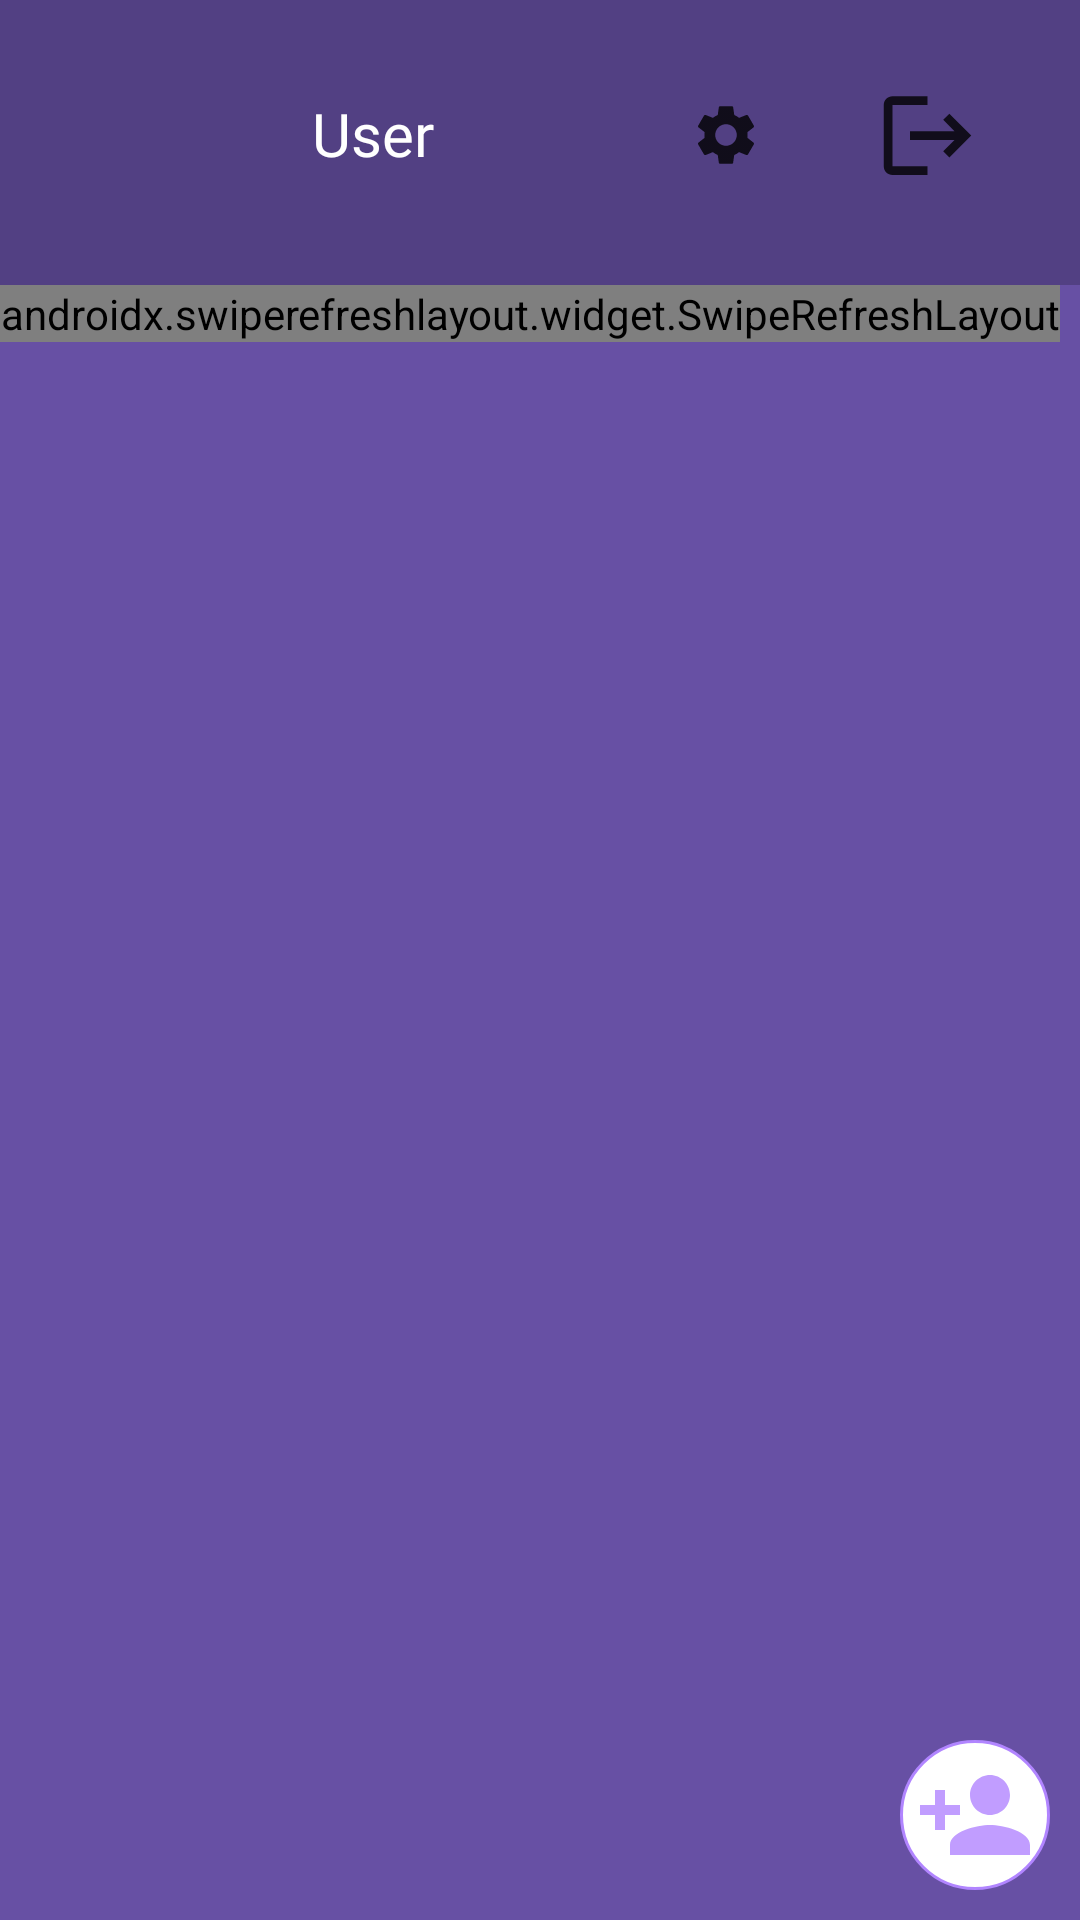

Layout XML and referenced resources for this Android screen:
<!-- AndroidManifest.xml: application theme Base.Theme.WINK_android -->
<!-- res/layout/activity_users.xml -->
<?xml version="1.0" encoding="utf-8"?>
<androidx.constraintlayout.widget.ConstraintLayout xmlns:android="http://schemas.android.com/apk/res/android"
    xmlns:tools="http://schemas.android.com/tools"
    android:layout_width="match_parent"
    xmlns:app="http://schemas.android.com/apk/res-auto"
    android:background="?android:attr/colorPrimary"
    android:layout_height="match_parent">

    

    <View
        android:id="@+id/background_view"
        android:layout_width="match_parent"
        android:layout_height="match_parent"
        android:background="@android:color/transparent"
        android:elevation="8dp" />

    <LinearLayout
        android:layout_width="match_parent"
        android:layout_height="match_parent"
        android:orientation="vertical">

        <RelativeLayout
            android:id="@+id/upperBar"
            android:layout_width="match_parent"
            android:layout_height="wrap_content"
            android:background="@drawable/contact_bar"
            android:orientation="horizontal"
            android:gravity="center_vertical"
            android:padding="16dp"
            tools:ignore="MissingConstraints">

            
            <ImageView
                android:id="@+id/userPhoto"
                android:layout_width="48dp"
                android:layout_height="48dp"
                android:layout_alignParentStart="true"
                android:layout_alignParentTop="true"
                android:layout_marginStart="10dp"
                android:layout_marginTop="15dp"
                android:scaleType="centerCrop"
                android:src="@drawable/circle_image" />

            

            

            

            <TextView
                android:id="@+id/userName"
                android:layout_width="wrap_content"
                android:layout_height="wrap_content"
                android:fontFamily="@font/andika_new_basic"
                android:layout_marginStart="30dp"
                android:layout_marginTop="15dp"
                android:layout_toEndOf="@+id/userPhoto"
                android:text="User"
                android:textColor="@android:color/white"
                android:textSize="20sp" />

            <ImageButton
                android:id="@+id/settingsButton"
                android:layout_width="48dp"
                android:layout_height="48dp"
                android:layout_alignParentTop="true"
                android:layout_marginTop="5dp"
                android:layout_marginEnd="5dp"
                app:tint="?android:attr/color"
                android:layout_toStartOf="@+id/logoutButton"
                android:background="?android:selectableItemBackground"
                android:contentDescription="@string/settings"
                android:scaleType="centerInside"
                android:src="@drawable/ic_settings_dark" />

            <ImageButton
                android:id="@+id/logoutButton"
                android:layout_width="60dp"
                app:tint="?android:attr/color"
                android:layout_height="48dp"
                android:layout_alignParentTop="true"
                android:layout_alignParentEnd="true"
                android:layout_marginStart="8dp"
                android:layout_marginTop="5dp"
                android:layout_marginEnd="5dp"
                android:background="?android:selectableItemBackground"
                android:contentDescription="@string/logout"
                android:scaleType="centerInside"
                android:src="@drawable/ic_logout" />

        </RelativeLayout>

        <androidx.swiperefreshlayout.widget.SwipeRefreshLayout
            android:id="@+id/swipe_refresh_layout"
            android:layout_width="wrap_content"
            android:layout_height="wrap_content">

        <androidx.recyclerview.widget.RecyclerView
            android:id="@+id/lstChats"
            android:layout_width="match_parent"
            android:layout_height="match_parent" />

        </androidx.swiperefreshlayout.widget.SwipeRefreshLayout>


    </LinearLayout>

    <ImageButton
        android:id="@+id/addContact"
        android:layout_width="50dp"
        android:layout_height="50dp"
        android:layout_marginStart="10dp"
        android:layout_marginTop="10dp"
        android:background="@drawable/circular_button_background"
        android:layout_marginEnd="10dp"
        android:layout_marginBottom="10dp"
        app:layout_constraintEnd_toEndOf="parent"
        android:clickable="true"
        app:layout_constraintBottom_toBottomOf="parent"
        android:contentDescription="@string/add_person"
        android:focusable="true" />



</androidx.constraintlayout.widget.ConstraintLayout>
<!-- resources referenced by this layout -->
<resources>
  <!-- drawable circle_image (drawable) -->
  <layer-list xmlns:android="http://schemas.android.com/apk/res/android">
      <item>
          <shape android:shape="oval">
              <solid android:color="@color/white" />
              <stroke
                  android:color="@android:color/black"
                  android:width="1dp" />
          </shape>
      </item>
      <item
          android:drawable="@drawable/ic_add_photo"
          android:gravity="center"
          android:paddingRight="4dp"
          android:width="50dp"
          android:height="50dp" />
  </layer-list>
  <!-- drawable circular_button_background (drawable) -->
  <layer-list xmlns:android="http://schemas.android.com/apk/res/android">
      <item>
          <shape android:shape="oval">
              <solid android:color="@color/white" />
              <stroke
                  android:color="@color/primaryColor"
                  android:width="1dp" />
          </shape>
      </item>
      <item
          android:drawable="@drawable/ic_add_person"
          android:gravity="center"
          android:paddingRight="4dp"
          android:width="40dp"
          android:height="40dp"/>
  
  </layer-list>
  <!-- drawable contact_bar (drawable) -->
  <shape xmlns:android="http://schemas.android.com/apk/res/android">
      <solid android:color="#34000000" />
      <corners android:radius="0dp" />
  </shape>
  <!-- drawable ic_logout (drawable-anydpi) -->
  <vector xmlns:android="http://schemas.android.com/apk/res/android"
      android:width="35dp"
      android:height="35dp"
      android:viewportWidth="24"
      android:viewportHeight="24"
      android:tint="#8981E5"
      android:alpha="0.8"
      android:autoMirrored="true">
    <path
        android:fillColor="@android:color/white"
        android:pathData="M17,7l-1.41,1.41L18.17,11H8v2h10.17l-2.58,2.58L17,17l5,-5zM4,5h8V3H4c-1.1,0 -2,0.9 -2,2v14c0,1.1 0.9,2 2,2h8v-2H4V5z"/>
  </vector>
  <!-- drawable ic_settings_dark: png bitmap (drawable-mdpi, 358 bytes) -->
  <string name="add_person">add contact</string>
  <string name="logout">logout</string>
  <string name="settings">settings</string>
  <style name="Base.Theme.WINK_android" parent="Theme.Material3.DayNight.NoActionBar">
          <item name="android:windowBackground">@drawable/day_bg</item>
          <item name="android:color">@color/black</item>
          <item name="android:textColorPrimary">@color/black</item>
      </style>
  <color name="white">#FFFFFFFF</color>
  <color name="primaryColor">#B185FF</color>
  <!-- drawable ic_add_person (drawable-anydpi) -->
  <vector xmlns:android="http://schemas.android.com/apk/res/android"
      android:width="24dp"
      android:height="24dp"
      android:viewportWidth="24"
      android:viewportHeight="24"
      android:tint="#B185FF"
      android:alpha="0.8">
    <path
        android:fillColor="@android:color/white"
        android:pathData="M15,12c2.21,0 4,-1.79 4,-4s-1.79,-4 -4,-4 -4,1.79 -4,4 1.79,4 4,4zM6,10L6,7L4,7v3L1,10v2h3v3h2v-3h3v-2L6,10zM15,14c-2.67,0 -8,1.34 -8,4v2h16v-2c0,-2.66 -5.33,-4 -8,-4z"/>
  </vector>
  <!-- drawable day_bg (drawable) -->
  <shape xmlns:android="http://schemas.android.com/apk/res/android">
      <gradient
          android:type="linear"
          android:startColor="#B45DFD"
          android:centerColor="#BFACFB"
          android:endColor="#6CE3C2"
          android:angle="225"/>
  </shape>
  <color name="black">#FF000000</color>
</resources>
